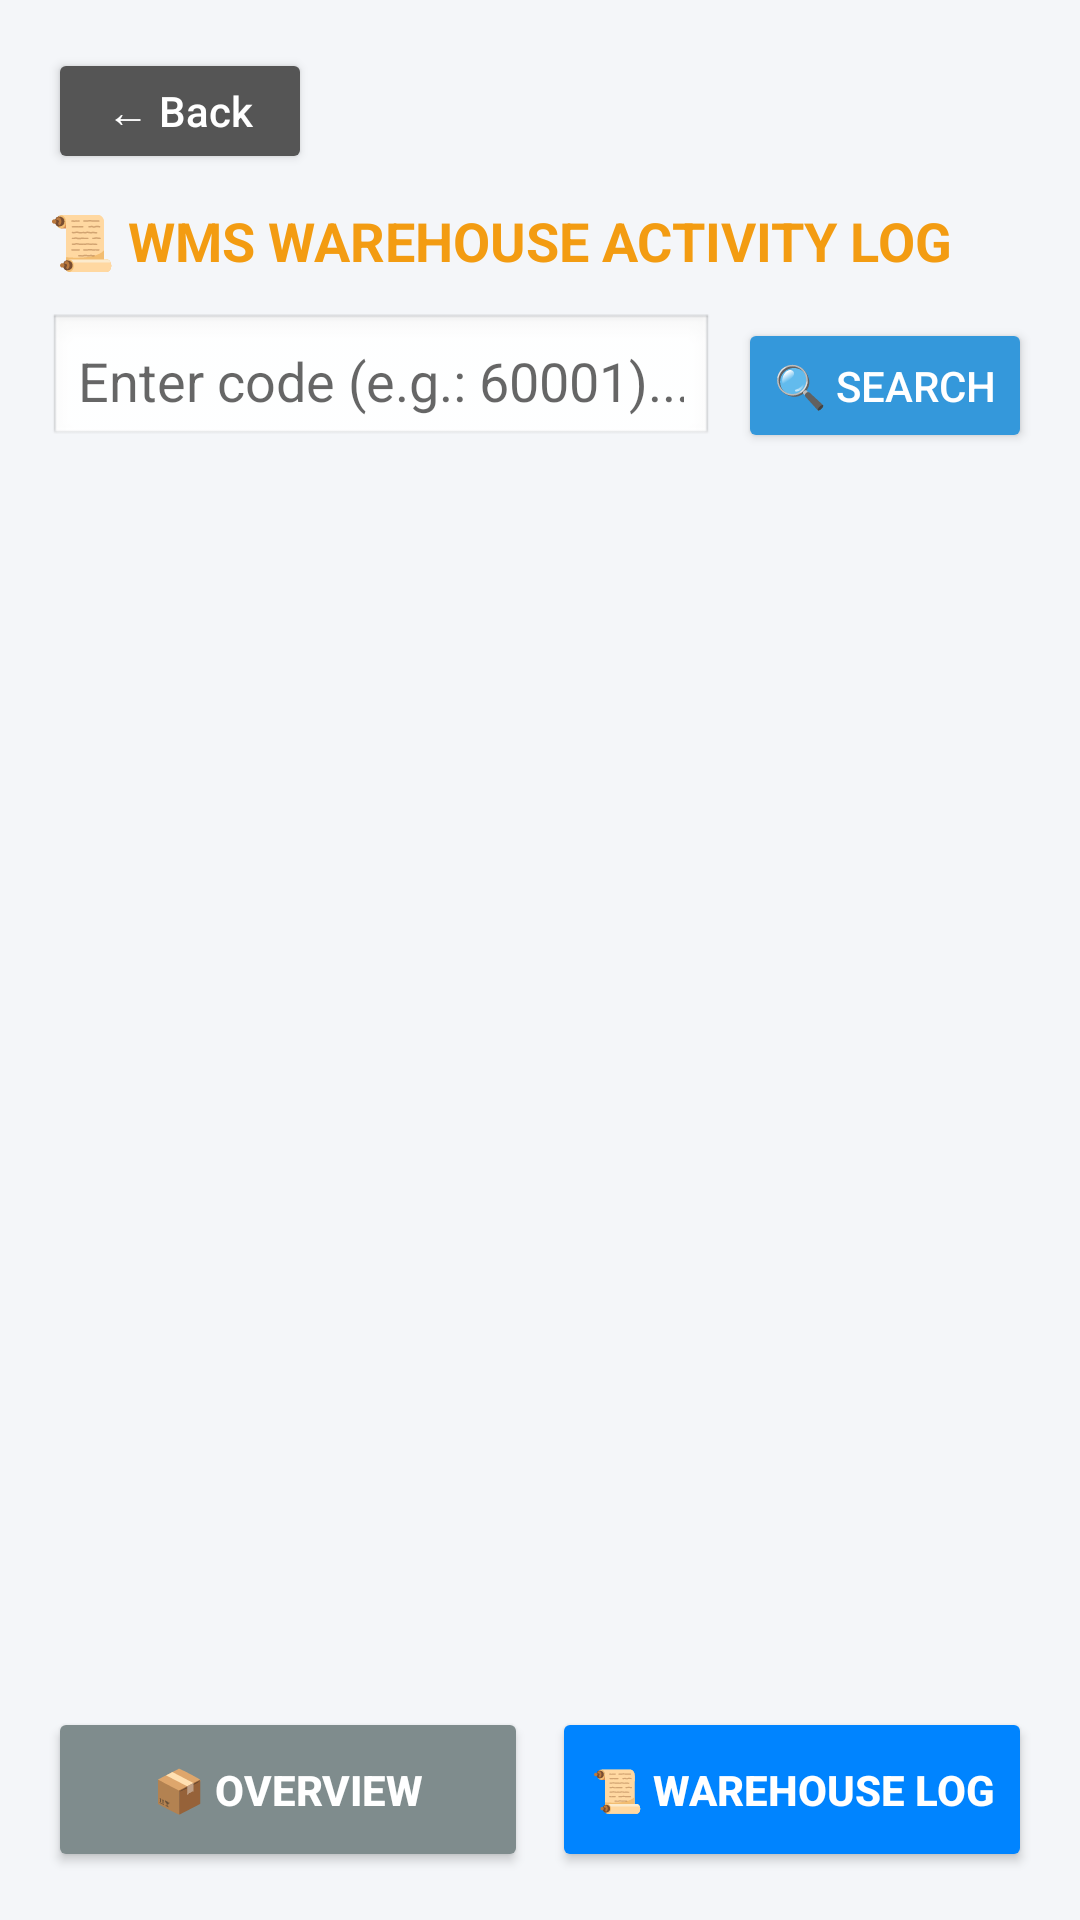

Layout XML and referenced resources for this Android screen:
<!-- AndroidManifest.xml: activity theme Theme.AppCompat.Light.NoActionBar -->
<!-- res/layout/activity_wms_logs.xml -->
<?xml version="1.0" encoding="utf-8"?>
<LinearLayout xmlns:android="http://schemas.android.com/apk/res/android"
    android:layout_width="match_parent"
    android:layout_height="match_parent"
    android:orientation="vertical"
    android:padding="16dp"
    android:background="#F4F6F9">

    
    <Button
        android:id="@+id/btnBackLogs"
        android:layout_width="wrap_content"
        android:layout_height="42dp"
        android:text="← Back"
        android:textAllCaps="false"
        android:backgroundTint="#555555"
        android:textColor="#FFFFFF"
        android:paddingLeft="16dp"
        android:paddingRight="16dp"
        android:layout_marginBottom="10dp" />

    <TextView
        android:layout_width="wrap_content"
        android:layout_height="wrap_content"
        android:text="📜 WMS WAREHOUSE ACTIVITY LOG"
        android:textSize="18sp"
        android:textStyle="bold"
        android:textColor="#F39C12"
        android:layout_marginBottom="12dp" />

    <LinearLayout
        android:layout_width="match_parent"
        android:layout_height="wrap_content"
        android:orientation="horizontal"
        android:layout_marginBottom="12dp">

        <EditText
            android:id="@+id/edtSearchLog"
            android:layout_width="0dp"
            android:layout_height="45dp"
            android:layout_weight="1"
            android:hint="Enter code (e.g.: 60001)..."
            android:inputType="number"
            android:background="@android:drawable/edit_text"
            android:padding="10dp" />

        <Button
            android:id="@+id/btnSearchLog"
            android:layout_width="wrap_content"
            android:layout_height="45dp"
            android:text="🔍 SEARCH"
            android:backgroundTint="#3498DB"
            android:textColor="#FFFFFF"
            android:layout_marginLeft="8dp"/>
    </LinearLayout>

    <ListView
        android:id="@+id/listViewLogs"
        android:layout_width="match_parent"
        android:layout_height="0dp"
        android:layout_weight="1"
        android:divider="#CCCCCC"
        android:dividerHeight="1dp"
        android:layout_marginBottom="8dp"/>

    <LinearLayout
        android:layout_width="match_parent"
        android:layout_height="55dp"
        android:orientation="horizontal">

        <Button
            android:id="@+id/btnTabOverview"
            android:layout_width="0dp"
            android:layout_height="match_parent"
            android:layout_weight="1"
            android:text="📦 OVERVIEW"
            android:backgroundTint="#7F8C8D"
            android:textColor="#FFFFFF"
            android:textStyle="bold"
            android:layout_marginRight="4dp"/>

        <Button
            android:id="@+id/btnTabLogs"
            android:layout_width="0dp"
            android:layout_height="match_parent"
            android:layout_weight="1"
            android:text="📜 WAREHOUSE LOG"
            android:backgroundTint="#0084FF"
            android:textColor="#FFFFFF"
            android:textStyle="bold"
            android:layout_marginLeft="4dp"/>
    </LinearLayout>

</LinearLayout>
<!-- resources referenced by this layout -->
<resources>

</resources>
